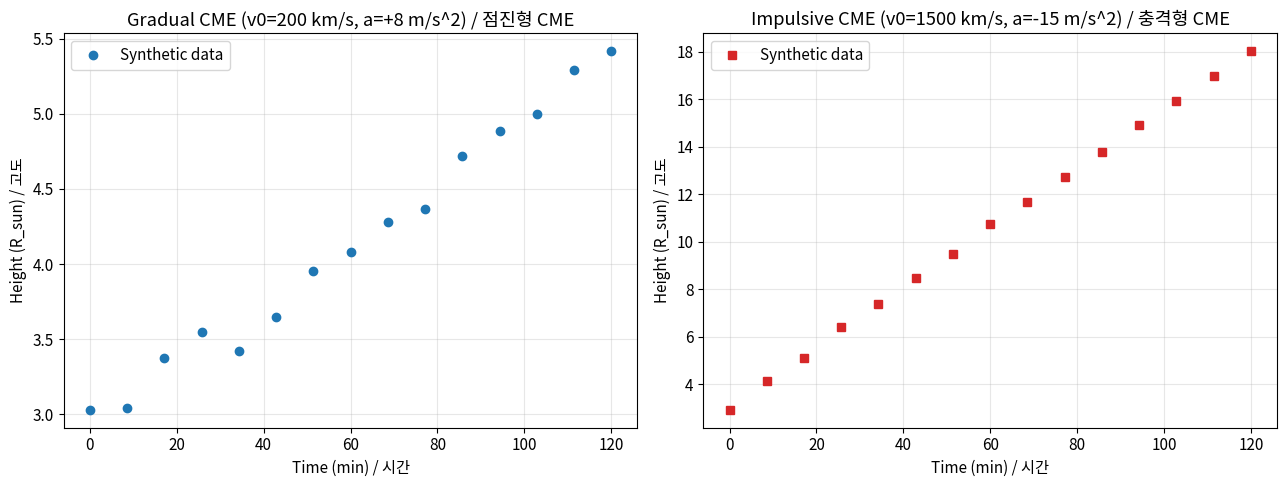
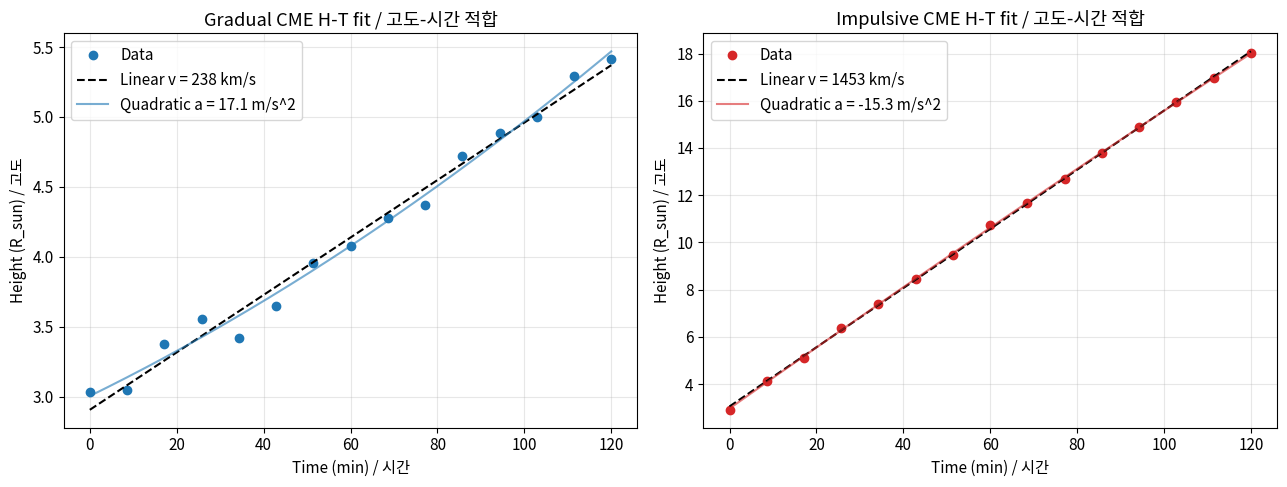
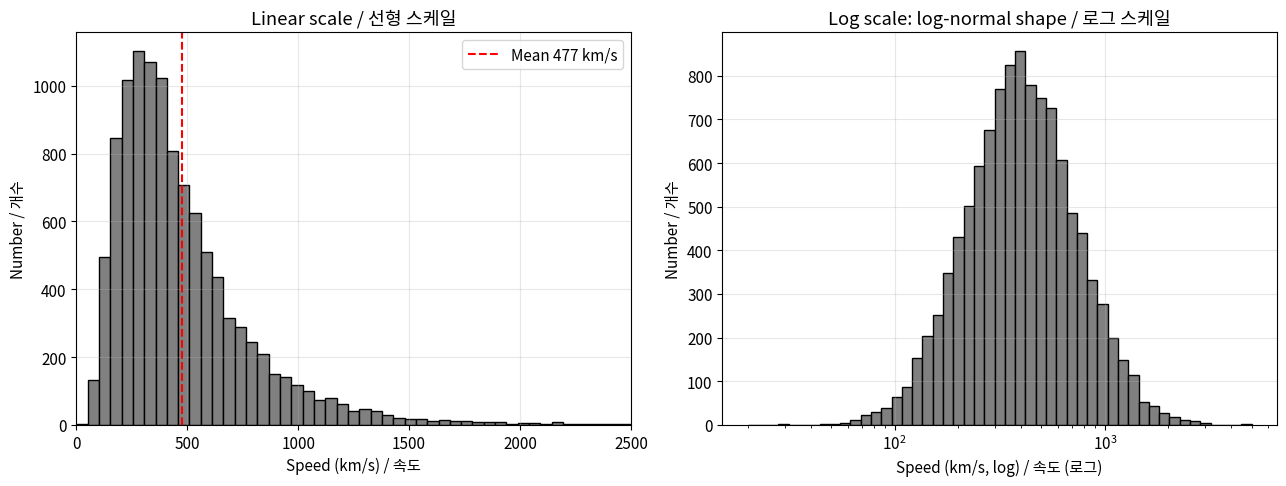
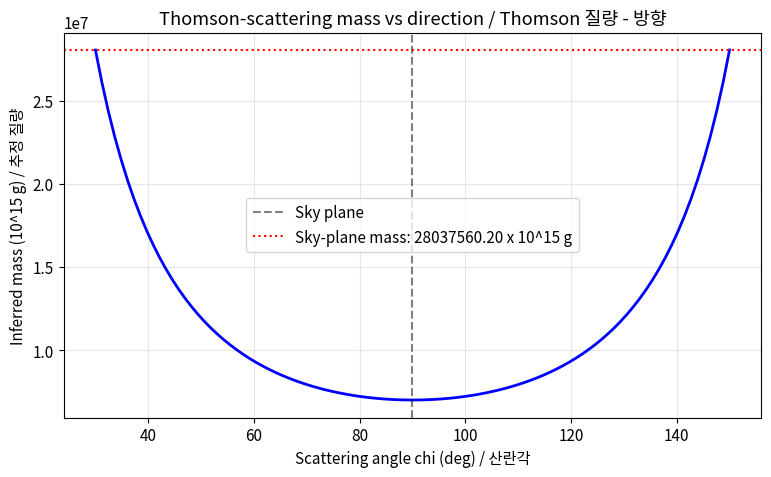
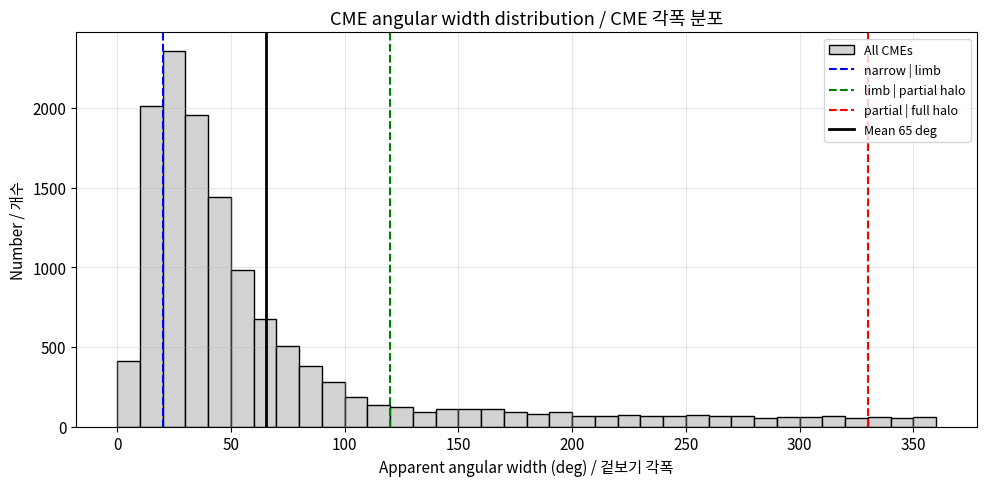
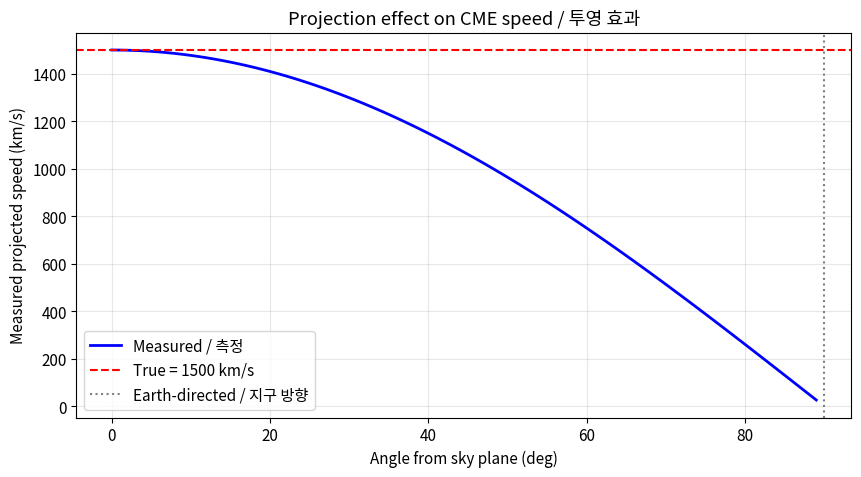
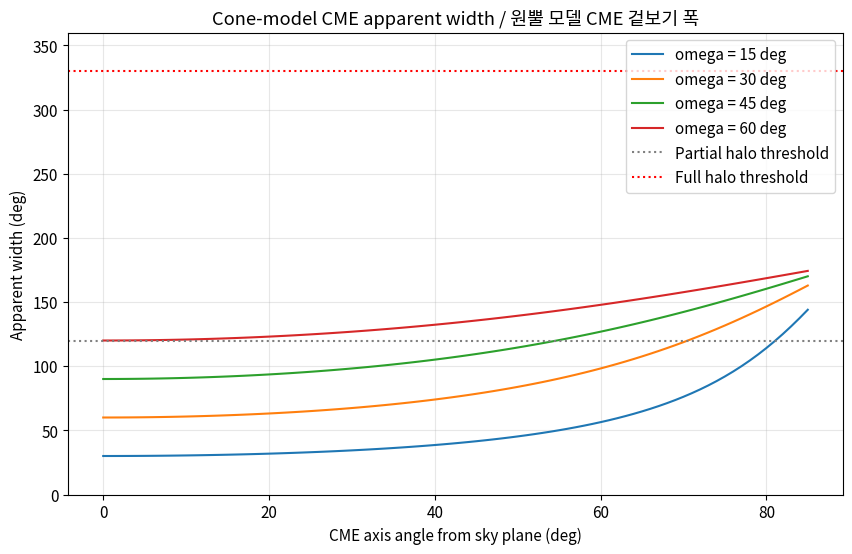

The matplotlib source for these figures, in order:
# Standard imports / 표준 임포트
import numpy as np
import matplotlib.pyplot as plt
from scipy.optimize import curve_fit

rng = np.random.default_rng(seed=42)

# Physical constants / 물리 상수
R_SUN_KM = 6.957e5        # Solar radius in km
M_PROTON_G = 1.6726e-24   # Proton mass in g
AU_KM = 1.496e8           # 1 AU in km

plt.rcParams["figure.figsize"] = (9, 5)
plt.rcParams["font.size"] = 11
plt.rcParams["axes.grid"] = True
plt.rcParams["grid.alpha"] = 0.3

print("Solar radius:", R_SUN_KM, "km")
print("Proton mass:", M_PROTON_G, "g")

def generate_synthetic_ht(t_min, v0_kms, a_ms2, h0_rsun, noise_rsun=0.1):
    """Generate synthetic CME height-time data.

    Args:
        t_min: Time in minutes.
        v0_kms: Initial speed in km/s.
        a_ms2: Acceleration in m/s^2.
        h0_rsun: Starting height in R_sun.
        noise_rsun: Gaussian noise standard deviation (R_sun).

    Returns:
        Height in R_sun.
    """
    t_s = t_min * 60.0
    displacement_km = v0_kms * t_s + 0.5 * (a_ms2 / 1000.0) * t_s ** 2
    h_rsun = h0_rsun + displacement_km / R_SUN_KM
    noise = rng.normal(0, noise_rsun, size=h_rsun.shape)
    return h_rsun + noise


t_minutes = np.linspace(0, 120, 15)
h_gradual = generate_synthetic_ht(t_minutes, 200.0, 8.0, 3.0)
h_impulsive = generate_synthetic_ht(t_minutes, 1500.0, -15.0, 3.0)

fig, axes = plt.subplots(1, 2, figsize=(13, 5))
axes[0].plot(t_minutes, h_gradual, "o", color="tab:blue", label="Synthetic data")
axes[0].set_title("Gradual CME (v0=200 km/s, a=+8 m/s^2) / 점진형 CME")
axes[0].set_xlabel("Time (min) / 시간")
axes[0].set_ylabel("Height (R_sun) / 고도")
axes[0].legend()

axes[1].plot(t_minutes, h_impulsive, "s", color="tab:red", label="Synthetic data")
axes[1].set_title("Impulsive CME (v0=1500 km/s, a=-15 m/s^2) / 충격형 CME")
axes[1].set_xlabel("Time (min) / 시간")
axes[1].set_ylabel("Height (R_sun) / 고도")
axes[1].legend()
plt.tight_layout()
plt.show()

def linear_model(t_s, h0_km, v_kms):
    """Linear (constant-speed) height-time model.

    Args:
        t_s: Time in seconds.
        h0_km: Initial height in km.
        v_kms: Constant speed in km/s.

    Returns:
        Height in km.
    """
    return h0_km + v_kms * t_s


def quadratic_model(t_s, h0_km, v0_kms, a_ms2):
    """Quadratic height-time model with constant acceleration.

    Args:
        t_s: Time in seconds.
        h0_km: Initial height in km.
        v0_kms: Initial speed in km/s.
        a_ms2: Acceleration in m/s^2.

    Returns:
        Height in km.
    """
    return h0_km + v0_kms * t_s + 0.5 * (a_ms2 / 1000.0) * t_s ** 2


def fit_kinematics(t_minutes, h_rsun):
    """Fit linear and quadratic models to a height-time track.

    Args:
        t_minutes: Times in minutes.
        h_rsun: Heights in R_sun.

    Returns:
        Dict with fit parameters and RMS residuals.
    """
    t_s = t_minutes * 60.0
    h_km = h_rsun * R_SUN_KM
    p_lin, _ = curve_fit(linear_model, t_s, h_km, p0=[h_km[0], 400.0])
    p_quad, _ = curve_fit(quadratic_model, t_s, h_km, p0=[h_km[0], 400.0, 0.0])
    res_lin = np.sqrt(np.mean((linear_model(t_s, *p_lin) - h_km) ** 2)) / R_SUN_KM
    res_quad = np.sqrt(np.mean((quadratic_model(t_s, *p_quad) - h_km) ** 2)) / R_SUN_KM
    return {"linear": p_lin, "quadratic": p_quad, "rms_linear": res_lin, "rms_quad": res_quad}


fit_grad = fit_kinematics(t_minutes, h_gradual)
fit_impuls = fit_kinematics(t_minutes, h_impulsive)

print("Gradual CME fit:")
v = fit_grad["linear"][1]
a = fit_grad["quadratic"][2]
rms = fit_grad["rms_linear"]
rmsq = fit_grad["rms_quad"]
print("  Linear    : v = {:.1f} km/s, rms = {:.3f} Rsun".format(v, rms))
print("  Quadratic : a = {:.2f} m/s^2, rms = {:.3f} Rsun".format(a, rmsq))
print()
print("Impulsive CME fit:")
v = fit_impuls["linear"][1]
a = fit_impuls["quadratic"][2]
rms = fit_impuls["rms_linear"]
rmsq = fit_impuls["rms_quad"]
print("  Linear    : v = {:.1f} km/s, rms = {:.3f} Rsun".format(v, rms))
print("  Quadratic : a = {:.2f} m/s^2, rms = {:.3f} Rsun".format(a, rmsq))

t_dense_min = np.linspace(0, 120, 200)
t_dense_s = t_dense_min * 60

fig, axes = plt.subplots(1, 2, figsize=(13, 5))
data_list = [h_gradual, h_impulsive]
fit_list = [fit_grad, fit_impuls]
labels = ["Gradual", "Impulsive"]
colors = ["tab:blue", "tab:red"]
for ax, data, fit, label, color in zip(axes, data_list, fit_list, labels, colors):
    h_lin = linear_model(t_dense_s, *fit["linear"]) / R_SUN_KM
    h_quad = quadratic_model(t_dense_s, *fit["quadratic"]) / R_SUN_KM
    ax.plot(t_minutes, data, "o", color=color, label="Data")
    ax.plot(t_dense_min, h_lin, "--", color="black", label="Linear v = {:.0f} km/s".format(fit["linear"][1]))
    ax.plot(t_dense_min, h_quad, "-", color=color, alpha=0.6, label="Quadratic a = {:.1f} m/s^2".format(fit["quadratic"][2]))
    ax.set_xlabel("Time (min) / 시간")
    ax.set_ylabel("Height (R_sun) / 고도")
    ax.set_title(label + " CME H-T fit / 고도-시간 적합")
    ax.legend()
plt.tight_layout()
plt.show()

def sample_cme_speeds(n, mu_ln_v=np.log(400.0), sigma_ln_v=0.6):
    """Draw CME speeds from a log-normal distribution.

    Default parameters reproduce the LASCO all-CME distribution
    (mean around 466 km/s, long tail to over 2500 km/s).

    Args:
        n: Number of samples.
        mu_ln_v: Mean of ln(v) with v in km/s.
        sigma_ln_v: Std of ln(v).

    Returns:
        Array of CME speeds in km/s.
    """
    return rng.lognormal(mean=mu_ln_v, sigma=sigma_ln_v, size=n)


speeds = sample_cme_speeds(n=10896)

print("Mean speed   : {:.1f} km/s  (LASCO: ~466)".format(speeds.mean()))
print("Median speed : {:.1f} km/s".format(np.median(speeds)))
print("Max speed    : {:.1f} km/s".format(speeds.max()))
print("Fraction > 1000 km/s: {:.1f} %".format((speeds > 1000).mean() * 100))
print("Fraction > 2000 km/s: {:.1f} %".format((speeds > 2000).mean() * 100))

fig, axes = plt.subplots(1, 2, figsize=(13, 5))

axes[0].hist(speeds, bins=np.linspace(0, 2500, 50), color="gray", edgecolor="k")
axes[0].axvline(speeds.mean(), color="red", linestyle="--", label="Mean {:.0f} km/s".format(speeds.mean()))
axes[0].set_xlabel("Speed (km/s) / 속도")
axes[0].set_ylabel("Number / 개수")
axes[0].set_title("Linear scale / 선형 스케일")
axes[0].set_xlim(0, 2500)
axes[0].legend()

axes[1].hist(speeds, bins=np.logspace(np.log10(20), np.log10(5000), 50), color="gray", edgecolor="k")
axes[1].set_xscale("log")
axes[1].set_xlabel("Speed (km/s, log) / 속도 (로그)")
axes[1].set_ylabel("Number / 개수")
axes[1].set_title("Log scale: log-normal shape / 로그 스케일")
plt.tight_layout()
plt.show()

SIGMA_T_CM2 = 6.6524e-25
MU_CME = 1.92


def thomson_geometric_factor(chi_deg):
    """Simplified Thomson scattering geometric factor.

    Uses the dominant sin^2(chi) dependence, normalized to 1 at 90 degrees.

    Args:
        chi_deg: Scattering angle in degrees.

    Returns:
        Geometric factor (0 to 1).
    """
    chi_rad = np.deg2rad(chi_deg)
    return np.sin(chi_rad) ** 2


def cme_mass_from_brightness(brightness_excess, area_cm2, chi_deg=90.0):
    """Estimate total CME mass from Thomson-scattering brightness excess.

    Calibrated so a canonical LASCO CME yields ~1e15 g.

    Args:
        brightness_excess: Brightness excess (fraction of B_sun).
        area_cm2: Projected CME area in cm^2.
        chi_deg: Mean scattering angle (deg).

    Returns:
        Total CME mass in grams.
    """
    g_factor = thomson_geometric_factor(chi_deg)
    brightness_scale = 5e-14
    n_e_col = brightness_excess / (SIGMA_T_CM2 * g_factor * brightness_scale)
    mass_g = n_e_col * area_cm2 * MU_CME * M_PROTON_G
    return mass_g


area_test_cm2 = 3.0 * (R_SUN_KM * 1e5) ** 2
b_excess = 5e-15
mass_g = cme_mass_from_brightness(b_excess, area_test_cm2, 90.0)
print("Canonical LASCO CME mass: {:.2e} g = {:.2f} x 10^15 g".format(mass_g, mass_g / 1e15))
print("Compare to Table 1 LASCO average: 1.3 x 10^15 g")

chi_deg_arr = np.linspace(30, 150, 100)
mass_vs_chi = np.array([cme_mass_from_brightness(b_excess, area_test_cm2, c) for c in chi_deg_arr])

plt.figure(figsize=(9, 5))
plt.plot(chi_deg_arr, mass_vs_chi / 1e15, "b-", linewidth=2)
plt.axvline(90, color="k", linestyle="--", alpha=0.5, label="Sky plane")
plt.axhline(mass_vs_chi.max() / 1e15, color="r", linestyle=":", label="Sky-plane mass: {:.2f} x 10^15 g".format(mass_vs_chi.max() / 1e15))
plt.xlabel("Scattering angle chi (deg) / 산란각")
plt.ylabel("Inferred mass (10^15 g) / 추정 질량")
plt.title("Thomson-scattering mass vs direction / Thomson 질량 - 방향")
plt.legend()
plt.show()

factor = thomson_geometric_factor(90) / thomson_geometric_factor(60)
print("When CME is 30 deg out of sky plane, inferred mass is higher by factor {:.2f}.".format(factor))
print("Vourlidas et al. (2010): masses underestimated by factor ~2 for Earth-directed CMEs.")

def classify_cme_width(width_deg):
    """Classify a CME by apparent angular width.

    Args:
        width_deg: Apparent angular width (deg).

    Returns:
        One of narrow, limb, partial_halo, full_halo.
    """
    if width_deg < 20:
        return "narrow"
    if width_deg <= 120:
        return "limb"
    if width_deg < 330:
        return "partial_halo"
    return "full_halo"


def sample_cme_widths(n):
    """Sample CME widths matching Figure 12 of Webb and Howard.

    Produces average ~41 deg with ~10 percent partial halos and ~4 percent full halos.

    Args:
        n: Number of samples.

    Returns:
        Array of widths in degrees.
    """
    main = rng.lognormal(mean=np.log(35.0), sigma=0.7, size=n)
    is_halo = rng.random(n) < 0.10
    halo_width = rng.uniform(140, 360, size=n)
    widths = np.where(is_halo, halo_width, main)
    return np.clip(widths, 5, 360)


widths = sample_cme_widths(n=13125)
classes = np.array([classify_cme_width(w) for w in widths])

print("Total CMEs    :", len(widths))
print("Average width : {:.1f} deg (Fig 12: 41)".format(widths.mean()))
for cn in ["narrow", "limb", "partial_halo", "full_halo"]:
    print("  {:13}: {:5.1f} percent".format(cn, (classes == cn).mean() * 100))

fig, ax = plt.subplots(figsize=(10, 5))
bins = np.linspace(0, 360, 37)
ax.hist(widths, bins=bins, color="lightgray", edgecolor="black", label="All CMEs")
ax.axvline(20, color="blue", linestyle="--", label="narrow | limb")
ax.axvline(120, color="green", linestyle="--", label="limb | partial halo")
ax.axvline(330, color="red", linestyle="--", label="partial | full halo")
ax.axvline(widths.mean(), color="black", linestyle="-", linewidth=2, label="Mean {:.0f} deg".format(widths.mean()))
ax.set_xlabel("Apparent angular width (deg) / 겉보기 각폭")
ax.set_ylabel("Number / 개수")
ax.set_title("CME angular width distribution / CME 각폭 분포")
ax.legend(loc="upper right", fontsize=9)
plt.tight_layout()
plt.show()

def projected_speed(v_true_kms, phi_deg):
    """Sky-plane projection of a CME velocity.

    Args:
        v_true_kms: True CME speed in km/s.
        phi_deg: Angle from sky plane (deg). 90 = Earth-directed.

    Returns:
        Measured projected speed in km/s.
    """
    return v_true_kms * np.cos(np.deg2rad(phi_deg))


phi_deg_arr = np.linspace(0, 89, 90)
v_true = 1500.0
v_measured = projected_speed(v_true, phi_deg_arr)

plt.figure(figsize=(10, 5))
plt.plot(phi_deg_arr, v_measured, "b-", linewidth=2, label="Measured / 측정")
plt.axhline(v_true, color="red", linestyle="--", label="True = {:.0f} km/s".format(v_true))
plt.axvline(90, color="gray", linestyle=":", label="Earth-directed / 지구 방향")
plt.xlabel("Angle from sky plane (deg)")
plt.ylabel("Measured projected speed (km/s)")
plt.title("Projection effect on CME speed / 투영 효과")
plt.legend()
plt.show()

phi = 70.0
v_proj = projected_speed(v_true, phi)
t_true = AU_KM / v_true / 3600
t_proj = AU_KM / v_proj / 3600
print("CME at phi = {:.0f} deg from sky plane:".format(phi))
print("  True speed        : {:.0f} km/s".format(v_true))
print("  Projected speed   : {:.0f} km/s".format(v_proj))
print("  True arrival time : {:.1f} hr to 1 AU".format(t_true))
print("  Naive arrival time: {:.1f} hr (overestimate)".format(t_proj))

def cone_apparent_width(intrinsic_half_angle_deg, phi_deg):
    """Apparent angular width of a cone-model CME.

    Args:
        intrinsic_half_angle_deg: Cone half-angle omega (deg).
        phi_deg: Angle between cone axis and sky plane (deg).

    Returns:
        Apparent full width (deg), capped at 360.
    """
    omega = np.deg2rad(intrinsic_half_angle_deg)
    phi = np.deg2rad(phi_deg)
    cos_phi = max(np.cos(phi), 1e-6)
    ratio = np.tan(omega) / cos_phi
    if ratio > 1e6:
        return 360.0
    return float(np.degrees(2 * np.arctan(ratio)))


phi_range = np.linspace(0, 85, 86)
intrinsic_omegas = [15, 30, 45, 60]

plt.figure(figsize=(10, 6))
for om in intrinsic_omegas:
    ws = [cone_apparent_width(om, p) for p in phi_range]
    plt.plot(phi_range, ws, label="omega = {} deg".format(om))
plt.axhline(120, color="gray", linestyle=":", label="Partial halo threshold")
plt.axhline(330, color="red", linestyle=":", label="Full halo threshold")
plt.xlabel("CME axis angle from sky plane (deg)")
plt.ylabel("Apparent width (deg)")
plt.title("Cone-model CME apparent width / 원뿔 모델 CME 겉보기 폭")
plt.legend()
plt.ylim(0, 360)
plt.show()

print("Narrow CME (omega=15 deg):")
for p in [0, 30, 60, 75, 85]:
    print("  phi = {:3d} deg -> apparent width {:6.1f} deg".format(p, cone_apparent_width(15, p)))
